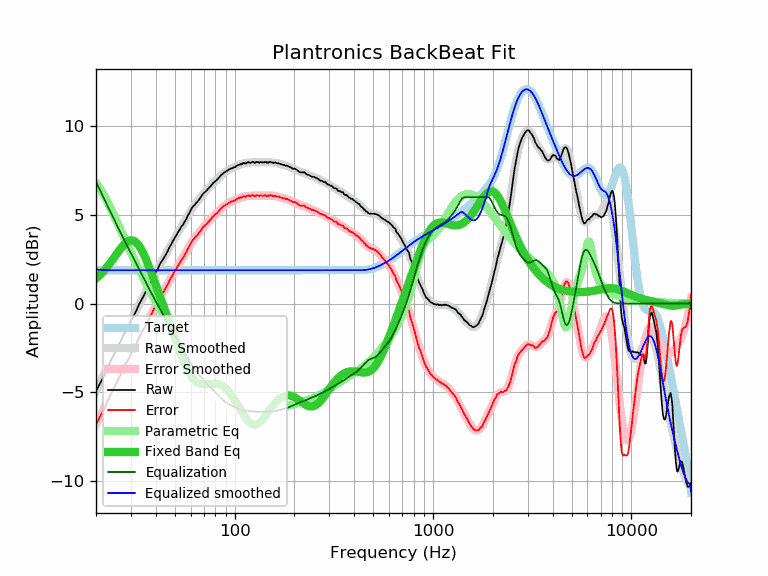

The file beside this chart, header and first rows:
frequency, raw, error, smoothed, error_smoothed, equalization, parametric_eq, equalized_raw, equalized_smoothed, target
20, -4.91, -6.79, -4.94, -6.82, 6.87, 1.41, 1.95, 1.93, 1.88
21, -4.47, -6.35, -4.46, -6.34, 6.37, 1.63, 1.89, 1.90, 1.88
22, -4.06, -5.94, -4.00, -5.88, 5.89, 1.87, 1.83, 1.89, 1.88
23, -3.54, -5.42, -3.56, -5.44, 5.44, 2.13, 1.90, 1.88, 1.88
24, -3.11, -4.99, -3.14, -5.02, 5.02, 2.40, 1.90, 1.88, 1.88
25, -2.73, -4.61, -2.73, -4.61, 4.61, 2.68, 1.88, 1.88, 1.88
26, -2.34, -4.22, -2.35, -4.22, 4.22, 2.95, 1.88, 1.88, 1.88
27, -1.98, -3.86, -1.98, -3.86, 3.86, 3.19, 1.87, 1.88, 1.88
28, -1.59, -3.47, -1.63, -3.50, 3.50, 3.38, 1.91, 1.88, 1.88
29, -1.28, -3.16, -1.29, -3.16, 3.16, 3.52, 1.88, 1.88, 1.88
30, -0.97, -2.85, -0.96, -2.84, 2.84, 3.57, 1.87, 1.88, 1.88
31, -0.67, -2.55, -0.65, -2.53, 2.53, 3.54, 1.85, 1.88, 1.88
32, -0.37, -2.25, -0.35, -2.23, 2.23, 3.43, 1.85, 1.88, 1.88
33, -0.03, -1.91, -0.06, -1.93, 1.93, 3.25, 1.90, 1.88, 1.88
34, 0.24, -1.64, 0.23, -1.65, 1.65, 3.01, 1.89, 1.88, 1.88
35, 0.50, -1.38, 0.50, -1.37, 1.37, 2.72, 1.87, 1.88, 1.88
36, 0.78, -1.10, 0.77, -1.11, 1.11, 2.41, 1.88, 1.88, 1.88
37, 1.03, -0.85, 1.03, -0.85, 0.85, 2.08, 1.87, 1.88, 1.88
38, 1.26, -0.62, 1.28, -0.60, 0.60, 1.74, 1.86, 1.88, 1.88
39, 1.53, -0.35, 1.52, -0.36, 0.36, 1.41, 1.89, 1.88, 1.88
40, 1.76, -0.12, 1.75, -0.13, 0.13, 1.07, 1.88, 1.88, 1.88
41, 1.97, 0.09, 1.97, 0.09, -0.09, 0.74, 1.87, 1.88, 1.88
42, 2.23, 0.35, 2.19, 0.31, -0.31, 0.42, 1.92, 1.88, 1.88
43, 2.41, 0.53, 2.39, 0.52, -0.52, 0.10, 1.89, 1.88, 1.88
44, 2.58, 0.70, 2.60, 0.72, -0.72, -0.21, 1.85, 1.88, 1.88
45, 2.77, 0.89, 2.79, 0.92, -0.92, -0.52, 1.85, 1.88, 1.88
46, 2.96, 1.08, 2.99, 1.11, -1.11, -0.81, 1.84, 1.88, 1.88
47, 3.20, 1.32, 3.18, 1.30, -1.30, -1.11, 1.89, 1.88, 1.88
48, 3.37, 1.49, 3.36, 1.48, -1.48, -1.39, 1.88, 1.88, 1.88
49, 3.56, 1.68, 3.54, 1.66, -1.66, -1.67, 1.89, 1.88, 1.88
50, 3.73, 1.85, 3.71, 1.83, -1.83, -1.94, 1.89, 1.88, 1.88
51, 3.89, 2.01, 3.87, 2.00, -2.00, -2.21, 1.89, 1.88, 1.88
52, 4.05, 2.17, 4.03, 2.16, -2.16, -2.47, 1.89, 1.88, 1.88
53, 4.19, 2.31, 4.19, 2.31, -2.31, -2.71, 1.87, 1.88, 1.88
54, 4.35, 2.47, 4.34, 2.46, -2.46, -2.95, 1.88, 1.88, 1.88
55, 4.46, 2.58, 4.49, 2.62, -2.62, -3.17, 1.84, 1.88, 1.88
56, 4.63, 2.75, 4.64, 2.77, -2.77, -3.38, 1.86, 1.88, 1.88
57, 4.76, 2.88, 4.80, 2.92, -2.92, -3.58, 1.84, 1.88, 1.88
58, 4.96, 3.08, 4.94, 3.07, -3.07, -3.75, 1.89, 1.88, 1.88
59, 5.09, 3.21, 5.09, 3.21, -3.21, -3.91, 1.87, 1.88, 1.88
60, 5.26, 3.38, 5.22, 3.35, -3.35, -4.05, 1.91, 1.88, 1.88
61, 5.41, 3.53, 5.35, 3.48, -3.48, -4.17, 1.93, 1.88, 1.88
62, 5.50, 3.62, 5.47, 3.59, -3.59, -4.27, 1.90, 1.88, 1.88
63, 5.57, 3.69, 5.58, 3.70, -3.70, -4.36, 1.86, 1.88, 1.88
64, 5.69, 3.81, 5.68, 3.81, -3.81, -4.43, 1.88, 1.88, 1.88
65, 5.75, 3.87, 5.78, 3.90, -3.90, -4.48, 1.84, 1.88, 1.88
66, 5.85, 3.97, 5.87, 3.99, -3.99, -4.51, 1.85, 1.88, 1.88
67, 5.95, 4.07, 5.96, 4.08, -4.08, -4.54, 1.86, 1.88, 1.88
68, 6.05, 4.17, 6.05, 4.17, -4.17, -4.56, 1.88, 1.88, 1.88
69, 6.16, 4.28, 6.13, 4.25, -4.25, -4.56, 1.90, 1.88, 1.88
70, 6.24, 4.36, 6.21, 4.34, -4.34, -4.56, 1.90, 1.88, 1.88
71, 6.30, 4.42, 6.29, 4.41, -4.41, -4.56, 1.88, 1.88, 1.88
72, 6.36, 4.48, 6.37, 4.49, -4.49, -4.55, 1.87, 1.88, 1.88
73, 6.44, 4.56, 6.44, 4.56, -4.56, -4.54, 1.87, 1.88, 1.88
74, 6.51, 4.63, 6.51, 4.63, -4.63, -4.53, 1.87, 1.88, 1.88
75, 6.57, 4.69, 6.58, 4.70, -4.70, -4.52, 1.86, 1.88, 1.88
76, 6.65, 4.77, 6.65, 4.77, -4.77, -4.51, 1.88, 1.88, 1.88
77, 6.72, 4.84, 6.71, 4.83, -4.83, -4.50, 1.88, 1.88, 1.88
78, 6.80, 4.92, 6.78, 4.90, -4.90, -4.50, 1.90, 1.88, 1.88
79, 6.85, 4.97, 6.84, 4.96, -4.96, -4.50, 1.88, 1.88, 1.88
... 553 more rows
